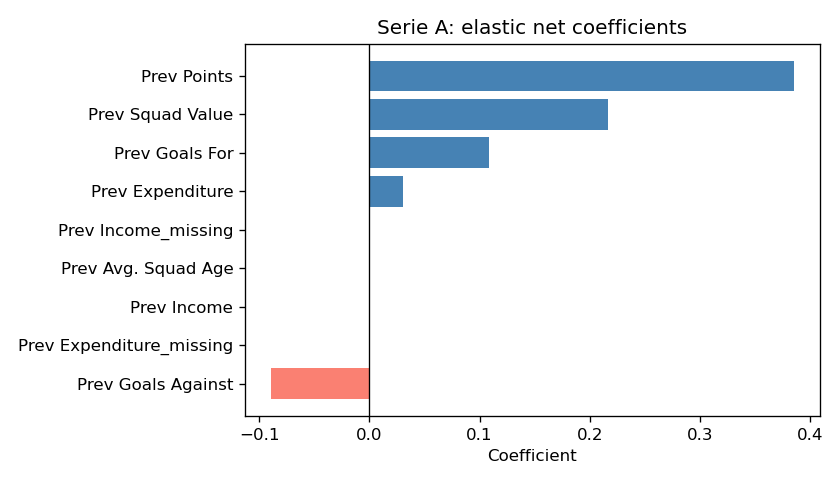

Values plotted in this chart, from the file beside it:
Feature, Coefficient, AbsCoefficient
Prev Points, 0.385, 0.385
Prev Squad Value, 0.2169, 0.2169
Prev Goals For, 0.1082, 0.1082
Prev Goals Against, -0.08926, 0.08926
Prev Expenditure, 0.03045, 0.03045
Prev Avg. Squad Age, 0.0, 0.0
Prev Income, 0.0, 0.0
Prev Expenditure_missing, 0.0, 0.0
Prev Income_missing, 0.0, 0.0
